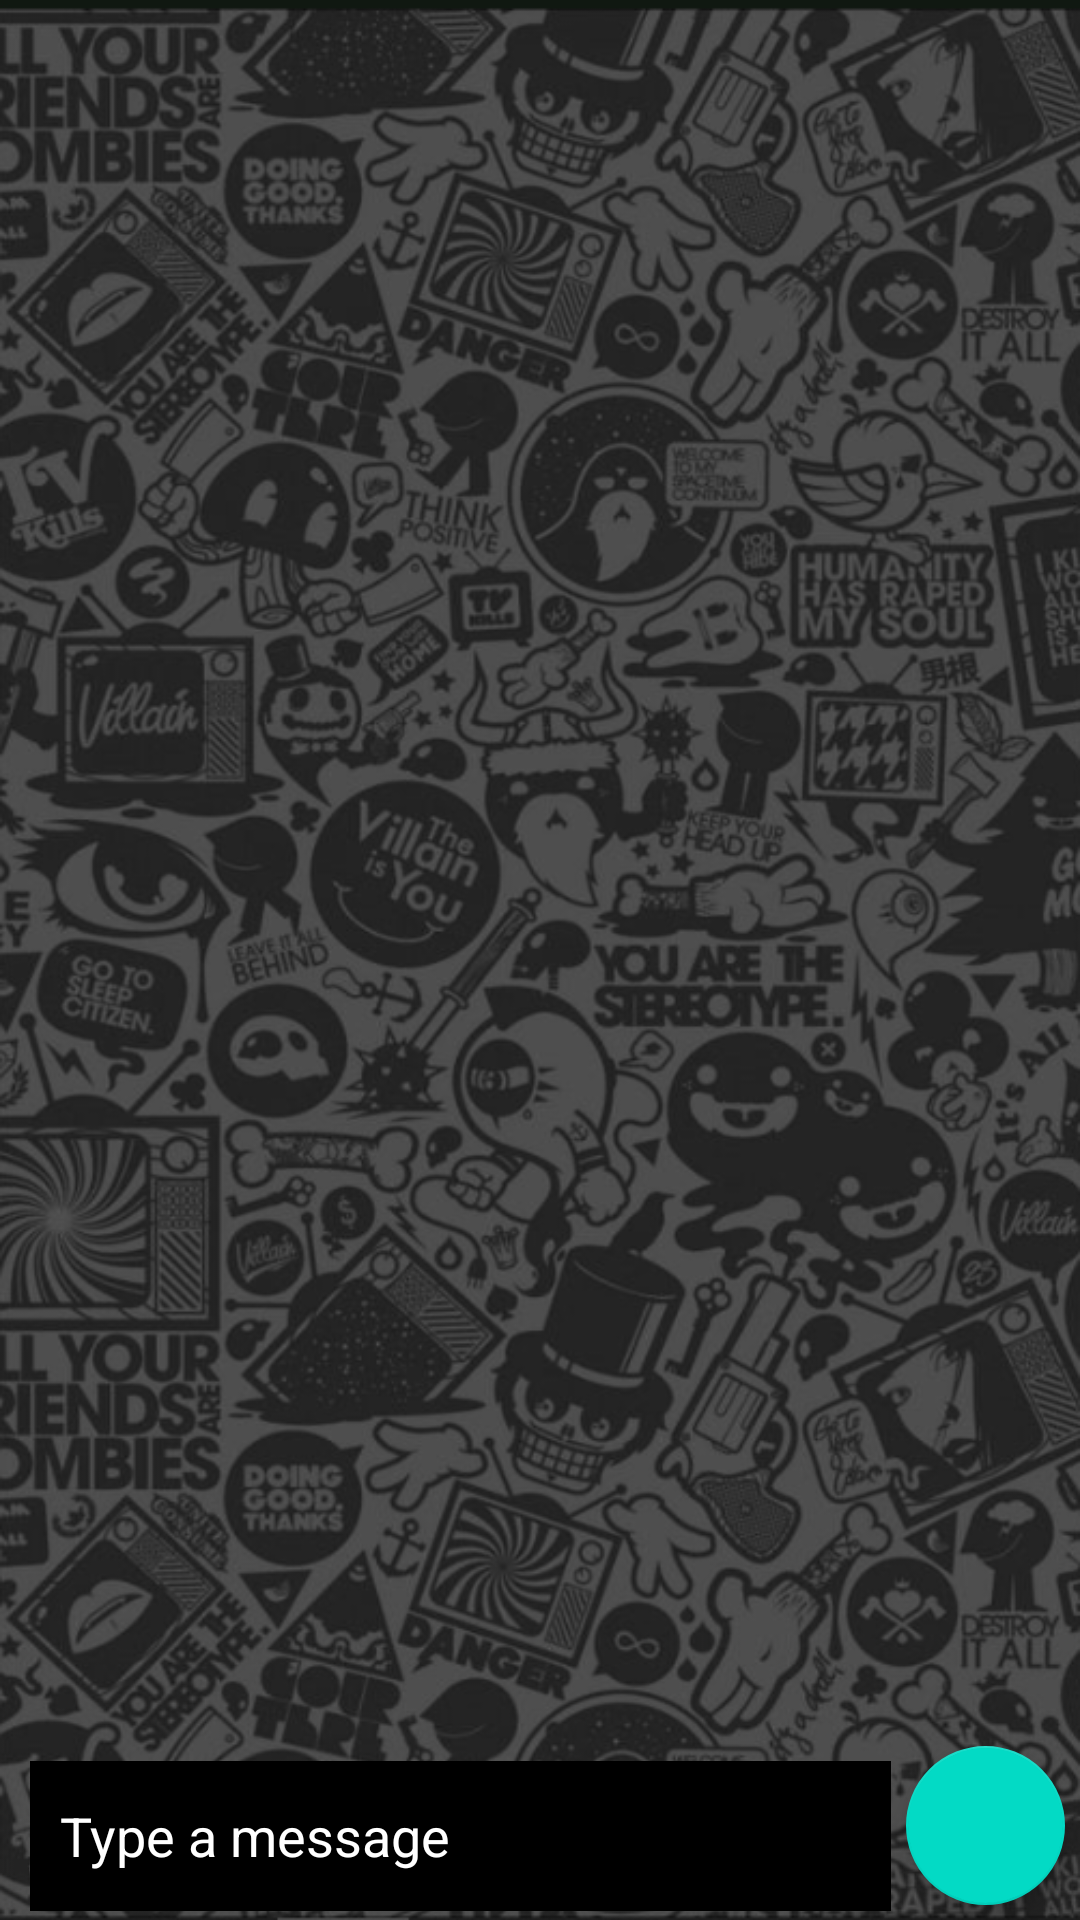

Reconstruct the res/layout file that produces this screen, plus the resources it refers to.
<!-- AndroidManifest.xml: application theme Theme.ChatApp -->
<!-- res/layout/activity_chat_room.xml -->
<?xml version="1.0" encoding="utf-8"?>
<RelativeLayout xmlns:android="http://schemas.android.com/apk/res/android"
    xmlns:app="http://schemas.android.com/apk/res-auto"
    xmlns:tools="http://schemas.android.com/tools"
    android:layout_width="match_parent"
    android:layout_height="match_parent"
    android:background="@drawable/img">

    <androidx.recyclerview.widget.RecyclerView
        android:id="@+id/rvMessagesCR"
        android:layout_width="match_parent"
        android:layout_height="wrap_content"
        android:layout_above="@+id/linearLayoutCR"
        android:layout_alignParentTop="true" />

    <LinearLayout
        android:id="@+id/linearLayoutCR"
        android:layout_width="match_parent"
        android:layout_height="wrap_content"
        android:layout_alignParentBottom="true"
        android:orientation="horizontal"
        android:weightSum="100">

        <EditText
            android:id="@+id/etMessageCR"
            android:layout_width="wrap_content"
            android:layout_height="50dp"
            android:layout_marginStart="10dp"
            android:layout_marginTop="10dp"
            android:layout_weight="95"
            android:background="@color/black"
            android:hint="@string/type_a_message"
            android:inputType="textCapWords|textCapSentences"
            android:paddingStart="10dp"
            android:textColor="@color/white"
            android:textColorHint="@color/white"
            tools:ignore="RtlSymmetry" />

        <com.google.android.material.floatingactionbutton.FloatingActionButton
            android:id="@+id/btnSend"
            android:layout_width="45dp"
            android:layout_height="wrap_content"
            android:layout_gravity="center"
            android:layout_marginStart="5dp"
            android:layout_marginTop="5dp"
            android:layout_marginEnd="5dp"
            android:layout_marginBottom="5dp"
            android:layout_weight="5"
            android:background="@color/app_blue"
            android:paddingLeft="10dp"
            android:src="@drawable/ic_send"

            />

    </LinearLayout>

    <LinearLayout
        android:id="@+id/llSearch"
        android:layout_width="match_parent"
        android:layout_height="60dp"
        android:layout_marginTop="300dp"
        android:background="@drawable/border_message"
        android:backgroundTint="@color/white"
        android:clickable="false"
        android:orientation="horizontal"
        android:visibility="invisible"
        android:weightSum="1">

        <EditText
            android:id="@+id/etSearchMessage"
            android:layout_width="292dp"
            android:layout_height="40dp"
            android:layout_gravity="center"
            android:layout_marginStart="20dp"
            android:layout_marginEnd="20dp"
            android:layout_weight="0.1"
            android:background="@color/white"
            android:backgroundTint="@color/black"
            android:clickable="false"
            android:ems="10"
            android:hint="Search your Message"
            android:inputType="textPersonName"
            android:textColor="@color/white"
            android:textColorHint="@color/white"
            android:visibility="invisible" />

        <com.google.android.material.floatingactionbutton.FloatingActionButton
            android:id="@+id/btnSearchET"
            android:layout_width="wrap_content"
            android:layout_height="wrap_content"
            android:layout_gravity="center"
            android:layout_weight="0.9"
            android:backgroundTint="@color/white"
            android:clickable="true"
            android:contextClickable="false"
            android:visibility="invisible"
            app:srcCompat="@drawable/ic_search" />

    </LinearLayout>


</RelativeLayout>
<!-- resources referenced by this layout -->
<resources>
  <color name="app_blue">#71BBDE</color>
  <color name="black">#FF000000</color>
  <color name="white">#FFFFFFFF</color>
  <!-- drawable border_message (drawable) -->
  <?xml version="1.0" encoding="utf-8"?>
  <shape xmlns:android="http://schemas.android.com/apk/res/android">
      <corners android:radius="15dp"/>
      <stroke
          android:color="@color/black"
          android:width="2dp"
          />
  </shape>
  <!-- drawable img: png bitmap (drawable-hdpi, 410768 bytes) -->
  <string name="type_a_message">Type a message</string>
  <style name="Theme.ChatApp" parent="Theme.MaterialComponents.DayNight.DarkActionBar">
          
          <item name="colorPrimary">@color/purple_500</item>
          <item name="colorPrimaryVariant">@color/purple_700</item>
          <item name="colorOnPrimary">@color/white</item>
          
          <item name="colorSecondary">@color/teal_200</item>
          <item name="colorSecondaryVariant">@color/teal_700</item>
          <item name="colorOnSecondary">@color/black</item>
          
          <item name="android:statusBarColor" tools:targetApi="l">?attr/colorPrimaryVariant</item>
          
      </style>
  <color name="purple_500">#FF6200EE</color>
  <color name="purple_700">#FF3700B3</color>
  <color name="teal_200">#FF03DAC5</color>
  <color name="teal_700">#FF018786</color>
</resources>
